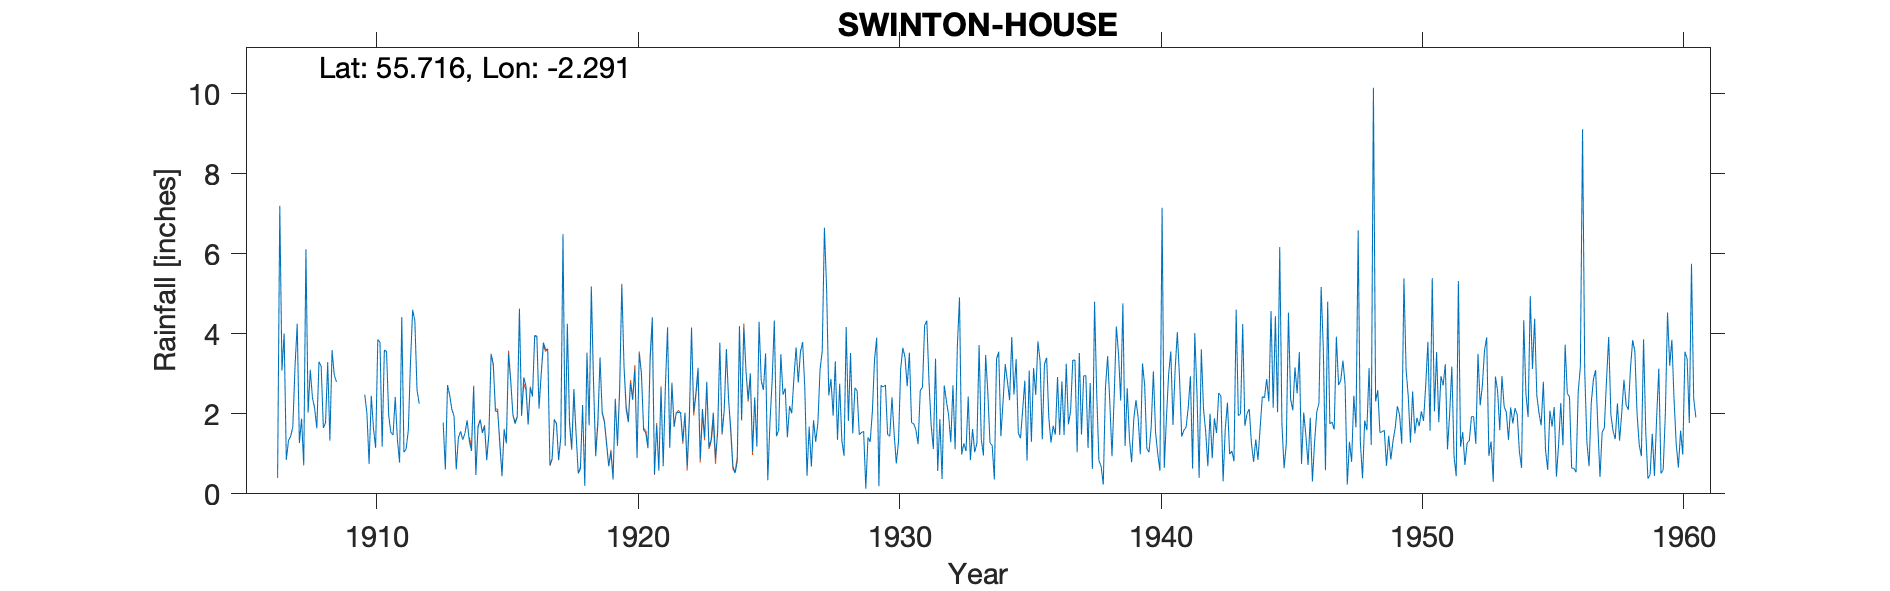

Source data for this figure (header and first rows):
SWINTON HOUSE, , , , , , , , , , , , , , , , , , , , , , , 
Grid ref, NT818470, Long, -2.291, Lat, 55.72, Elevation, 200, ft, , , , , , , , , , , , , , , 
Station no, 5088, , , , , , , , , , , , , , , , , , , , , , 
, 1900, 1901, 1902, 1903, 1904, 1905, 1906, 1907, 1908, 1909, 1910, 1911, 1912, 1913, 1914, 1915, 1916, 1917, 1918, 1919, 1920, 1921, 1922
January, , , , , , , , 0.85, 2.4, , 2.48, 1.53, 2.59, 1.78, 1.33, 2.06, 1.95, 3.62, 2.62, 3.41, 2.11, 4.41, 2.03
February, , , , , , , , 1.33, 2.14, , 2.01, 1.47, 2.25, 0.61, 1.07, 2.07, 2.91, 0.72, 1.51, 2.01, 1.79, 0.49, 2.04
March, , , , , , , , 1.44, 1.64, , 0.75, 2.42, , 2.72, 2.68, 1.3, 2.69, 0.88, 0.51, 1.8, 2.77, 1.72, 1.31
April, , , , , , , , 1.68, 3.3, , 2.45, 1.35, , 2.46, 0.47, 0.44, 1.73, 1.86, 0.62, 1.24, 2.35, 0.58, 2.03
May, , , , , , , , 3.19, 3.19, , 1.64, 0.78, , 2.11, 1.66, 1.61, 2.65, 1.75, 2.22, 0.69, 3.11, 2.64, 0.68
June, , , , , , , , 4.25, 1.65, , 1.15, 4.42, , 1.94, 1.85, 1.26, 2.43, 0.85, 0.2, 1.04, 0.9, 0.69, 1.93
July, , , , , , , , 1.27, 1.77, , 3.86, 1.04, , 0.61, 1.52, 3.49, 3.96, 1.42, 3.51, 0.36, 3.51, 2.67, 4.14
August, , , , , , , , 1.88, 3.29, , 3.78, 1.12, , 1.41, 1.68, 2.82, 3.94, 6.49, 1.71, 2.36, 3.02, 4.16, 2.04
September, , , , , , , 0.4, 0.71, 1.33, , 1.18, 1.59, , 1.56, 0.84, 1.98, 2.13, 1.2, 5.18, 1.2, 1.6, 1.15, 2.52
October, , , , , , , 7.2, 6.11, 3.59, , 3.59, 3.29, , 1.35, 1.49, 1.75, 2.99, 4.25, 2.84, 2.57, 1.52, 2.74, 3.15
November, , , , , , , 3.08, 2.03, 2.97, , 3.56, 4.6, , 1.51, 3.49, 1.92, 3.78, 1.79, 0.94, 5.22, 1.14, 1.67, 0.86
December, , , , , , , 4.01, 3.1, 2.8, , 1.96, 4.33, , 1.84, 3.25, 4.61, 3.6, 1.14, 1.74, 3.2, 3.43, 2.03, 2.12
Total, , , , , , , , 27.84, 30.07, , 28.41, 27.94, , 19.9, 21.33, 25.31, 34.76, 25.97, 23.6, 25.1, 27.25, 24.95, 24.85
TYRain_1900-1909_27_pt1-page-135.csv, , , , , , , , , , , , , , , , , , , , , , , 
TYRain_1910-1919_25_pt1-page-217.csv, , , , , , , , , , , , , , , , , , , , , , , 
TYRain_1920-1930_29_pt1-page-157.csv not…, , , , , , , , , , , , , , , , , , , , , , , 
TYRain_1931-1940_24_pt1-page-038.csv, , , , , , , , , , , , , , , , , , , , , , , 
TYRain_1941-1950_28_pt1-page-178.csv, , , , , , , , , , , , , , , , , , , , , , , 
TYRain_1951-1960_25_pt1-page-254.csv, , , , , , , , , , , , , , , , , , , , , , , 
